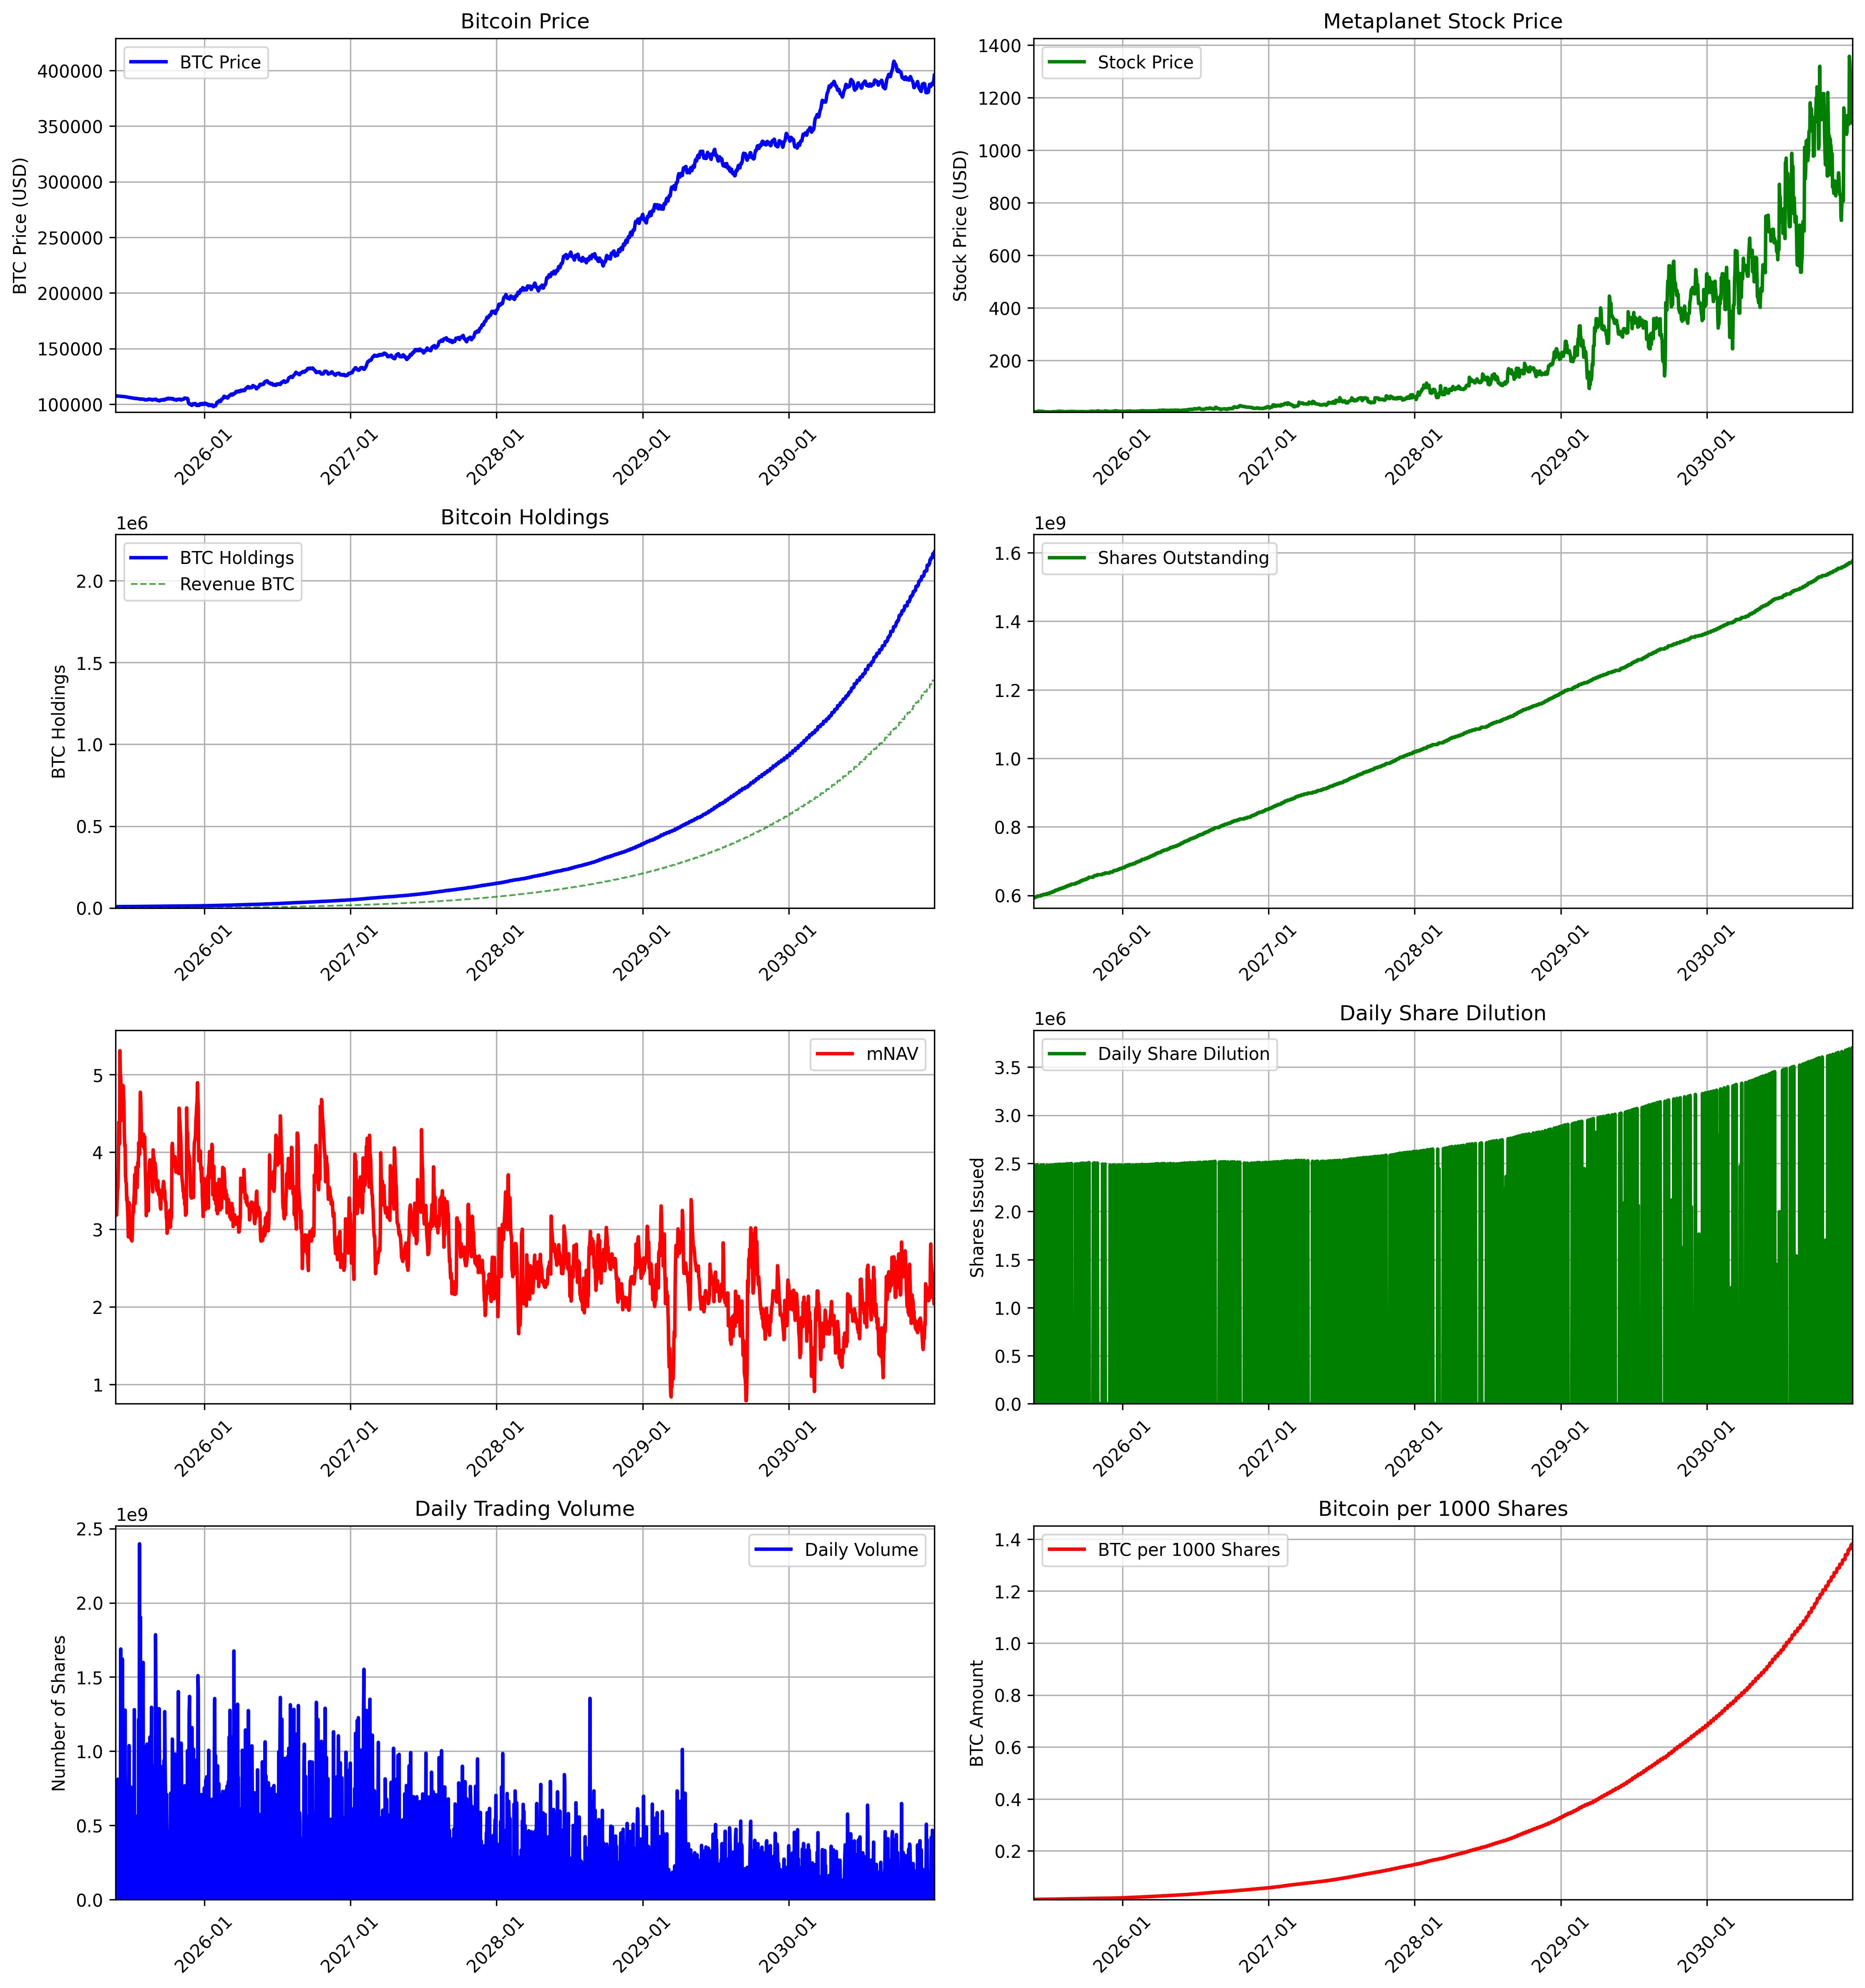

Source data for this figure (header and first rows):
, is_trading_day, btc_holdings, btc_price, revenue_btc_purchased, btc_purchased, stock_price, volume, shares_outstanding, mnav, market_cap, weekly_revenue
2025-05-24, False, 7800, 107791, 0.0, 0.0, 5.44, 0.0, 593210000, 3.681, 3079949939, 0.0
2025-05-25, False, 7800, 107284, 0.0, 0.0, 5.44, 0.0, 593210000, 3.375, 3065447200, 0.0
2025-05-26, True, 7800, 107284, 0.0, 0.0, 4.86, 621650008, 593210000, 3.445, 3065447200, 0.0
2025-05-27, True, 7800, 107282, 0.0, 0.0, 4.496, 325833577, 593210000, 3.187, 3065391673, 0.0
2025-05-28, True, 7910, 107276, 0.0, 110.3, 4.766, 616097675, 595691728, 3.379, 3065230553, 0.0
2025-05-29, True, 7910, 107267, 0.0, 0.0, 5.005, 807023392, 595691728, 3.514, 3108312532, 0.0
2025-05-30, True, 7913, 107255, 2.786, 0.0, 5.04, 811612141, 595691728, 3.539, 3107942996, 0.0
2025-05-31, False, 7913, 107239, 0.0, 0.0, 5.04, 0.0, 595691728, 3.818, 3108585357, 0.0
2025-06-01, False, 7913, 107219, 0.0, 0.0, 5.04, 0.0, 595691728, 4.386, 3108010101, 0.0
2025-06-02, True, 8057, 107200, 0.0, 143.8, 6.205, 200074187, 598176597, 4.357, 3107468668, 0.0
2025-06-03, True, 8057, 107178, 0.0, 0.0, 5.922, 597122257, 598176597, 4.102, 3163297269, 0.0
2025-06-04, True, 8057, 107157, 0.0, 0.0, 7.663, 602366788, 598176597, 5.309, 3162651411, 0.0
2025-06-05, True, 8057, 107123, 0.0, 0.0, 7.237, 91254525, 598176597, 5.016, 3161663267, 0.0
2025-06-06, True, 8060, 107088, 2.838, 0.0, 7.163, 1688658120, 598176597, 4.966, 3160624548, 0.0
2025-06-07, False, 8060, 107044, 0.0, 0.0, 7.163, 0.0, 598176597, 4.774, 3160453138, 0.0
2025-06-08, False, 8060, 107012, 0.0, 0.0, 7.163, 0.0, 598176597, 4.867, 3159511237, 0.0
2025-06-09, True, 8060, 106975, 0.0, 0.0, 6.828, 882250067, 598176597, 4.737, 3158418121, 0.0
2025-06-10, True, 8060, 106945, 0.0, 0.0, 6.352, 1621512561, 598176597, 4.408, 3157504647, 0.0
2025-06-11, True, 8214, 106892, 0.0, 154.2, 6.639, 1181364786, 600658719, 4.609, 3155946239, 0.0
2025-06-12, True, 8214, 106845, 0.0, 0.0, 7.098, 887777040, 600658719, 4.858, 3214890053, 0.0
2025-06-13, True, 8217, 106790, 2.893, 0.0, 6.903, 1236414810, 600658719, 4.727, 3213234723, 0.0
2025-06-14, False, 8217, 106766, 0.0, 0.0, 6.903, 0.0, 600658719, 4.645, 3213668372, 0.0
2025-06-15, False, 8217, 106737, 0.0, 0.0, 6.903, 0.0, 600658719, 4.248, 3212794921, 0.0
2025-06-16, True, 8217, 106719, 0.0, 0.0, 5.957, 60175196, 600658719, 4.08, 3212247421, 0.0
2025-06-17, True, 8356, 106659, 0.0, 139.1, 5.972, 1277060339, 603142347, 4.093, 3210430395, 0.0
2025-06-18, True, 8356, 106603, 0.0, 0.0, 5.456, 504390300, 603142347, 3.694, 3263064597, 0.0
2025-06-19, True, 8356, 106529, 0.0, 0.0, 5.335, 53402756, 603142347, 3.615, 3260802328, 0.0
2025-06-20, True, 8359, 106500, 2.943, 0.0, 5.31, 53126749, 603142347, 3.599, 3259912281, 0.0
2025-06-21, False, 8359, 106454, 0.0, 0.0, 5.31, 0.0, 603142347, 3.375, 3259649357, 0.0
2025-06-22, False, 8359, 106418, 0.0, 0.0, 5.31, 0.0, 603142347, 3.415, 3258529132, 0.0
2025-06-23, True, 8359, 106314, 0.0, 0.0, 4.814, 350263989, 603142347, 3.267, 3255359712, 0.0
2025-06-24, True, 8359, 106222, 0.0, 0.0, 4.624, 247290837, 603142347, 3.141, 3252532098, 0.0
2025-06-25, True, 8359, 106113, 0.0, 0.0, 4.272, 42718644, 603142347, 2.905, 3249194319, 0.0
2025-06-26, True, 8460, 106082, 0.0, 101.2, 4.329, 620389609, 605622983, 2.944, 3248257363, 0.0
2025-06-27, True, 8463, 106040, 2.98, 0.0, 4.956, 1037882246, 605622983, 3.346, 3286276323, 0.0
2025-06-28, False, 8463, 106021, 0.0, 0.0, 4.956, 0.0, 605622983, 2.901, 3286855472, 0.0
2025-06-29, False, 8463, 105917, 0.0, 0.0, 4.956, 0.0, 605622983, 3.092, 3283615348, 0.0
2025-06-30, True, 8463, 105834, 0.0, 0.0, 4.66, 708805094, 605622983, 3.151, 3281060764, 0.0
2025-07-01, True, 8463, 105731, 0.0, 0.0, 4.275, 759098834, 605622983, 2.893, 3277875854, 0.0
2025-07-02, True, 8463, 105733, 0.0, 0.0, 4.24, 297238610, 605622983, 2.869, 3277938319, 0.0
2025-07-03, True, 8564, 105710, 0.0, 101, 4.303, 317334718, 608103450, 2.913, 3277216907, 0.0
2025-07-04, True, 8567, 105707, 3.017, 0.0, 4.243, 161735398, 608103450, 2.851, 3316229904, 0.0
2025-07-05, False, 8567, 105579, 0.0, 0.0, 4.243, 0.0, 608103450, 2.941, 3313368317, 0.0
2025-07-06, False, 8567, 105475, 0.0, 0.0, 4.243, 0.0, 608103450, 3.142, 3310097634, 0.0
2025-07-07, True, 8567, 105343, 0.0, 0.0, 4.918, 434703797, 608103450, 3.314, 3305961312, 0.0
2025-07-08, True, 8567, 105353, 0.0, 0.0, 4.776, 755012550, 608103450, 3.218, 3306277963, 0.0
2025-07-09, True, 8685, 105338, 0.0, 118.3, 5.021, 400105999, 610585144, 3.383, 3305792695, 0.0
2025-07-10, True, 8685, 105360, 0.0, 0.0, 5.234, 1280059352, 610585144, 3.492, 3352158319, 0.0
2025-07-11, True, 8688, 105234, 3.059, 0.0, 5.549, 54493451, 610585144, 3.707, 3348154976, 0.0
2025-07-12, False, 8688, 105152, 0.0, 0.0, 5.549, 0.0, 610585144, 3.334, 3346709193, 0.0
2025-07-13, False, 8688, 105042, 0.0, 0.0, 5.549, 0.0, 610585144, 3.438, 3343209292, 0.0
2025-07-14, True, 8823, 105109, 0.0, 134.4, 5.686, 562383643, 613069487, 3.802, 3345345652, 0.0
2025-07-15, True, 8823, 105135, 0.0, 0.0, 5.692, 117695911, 613069487, 3.762, 3397929457, 0.0
2025-07-16, True, 8823, 105191, 0.0, 0.0, 5.421, 217530163, 613069487, 3.581, 3399728448, 0.0
2025-07-17, True, 8823, 105045, 0.0, 0.0, 5.352, 556523158, 613069487, 3.54, 3395034305, 0.0
2025-07-18, True, 8961, 104933, 3.108, 135.2, 5.7, 255340422, 615557928, 3.774, 3391385877, 0.0
2025-07-19, False, 8961, 104773, 0.0, 0.0, 5.7, 0.0, 615557928, 3.869, 3439292639, 0.0
2025-07-20, False, 8961, 104814, 0.0, 0.0, 5.7, 0.0, 615557928, 3.809, 3440633655, 0.0
2025-07-21, True, 8961, 104806, 0.0, 0.0, 6.288, 1215281627, 615557928, 4.121, 3440386481, 0.0
2025-07-22, True, 8961, 104838, 0.0, 0.0, 6.15, 530651349, 615557928, 4.029, 3441436681, 0.0
... 1,988 more rows
